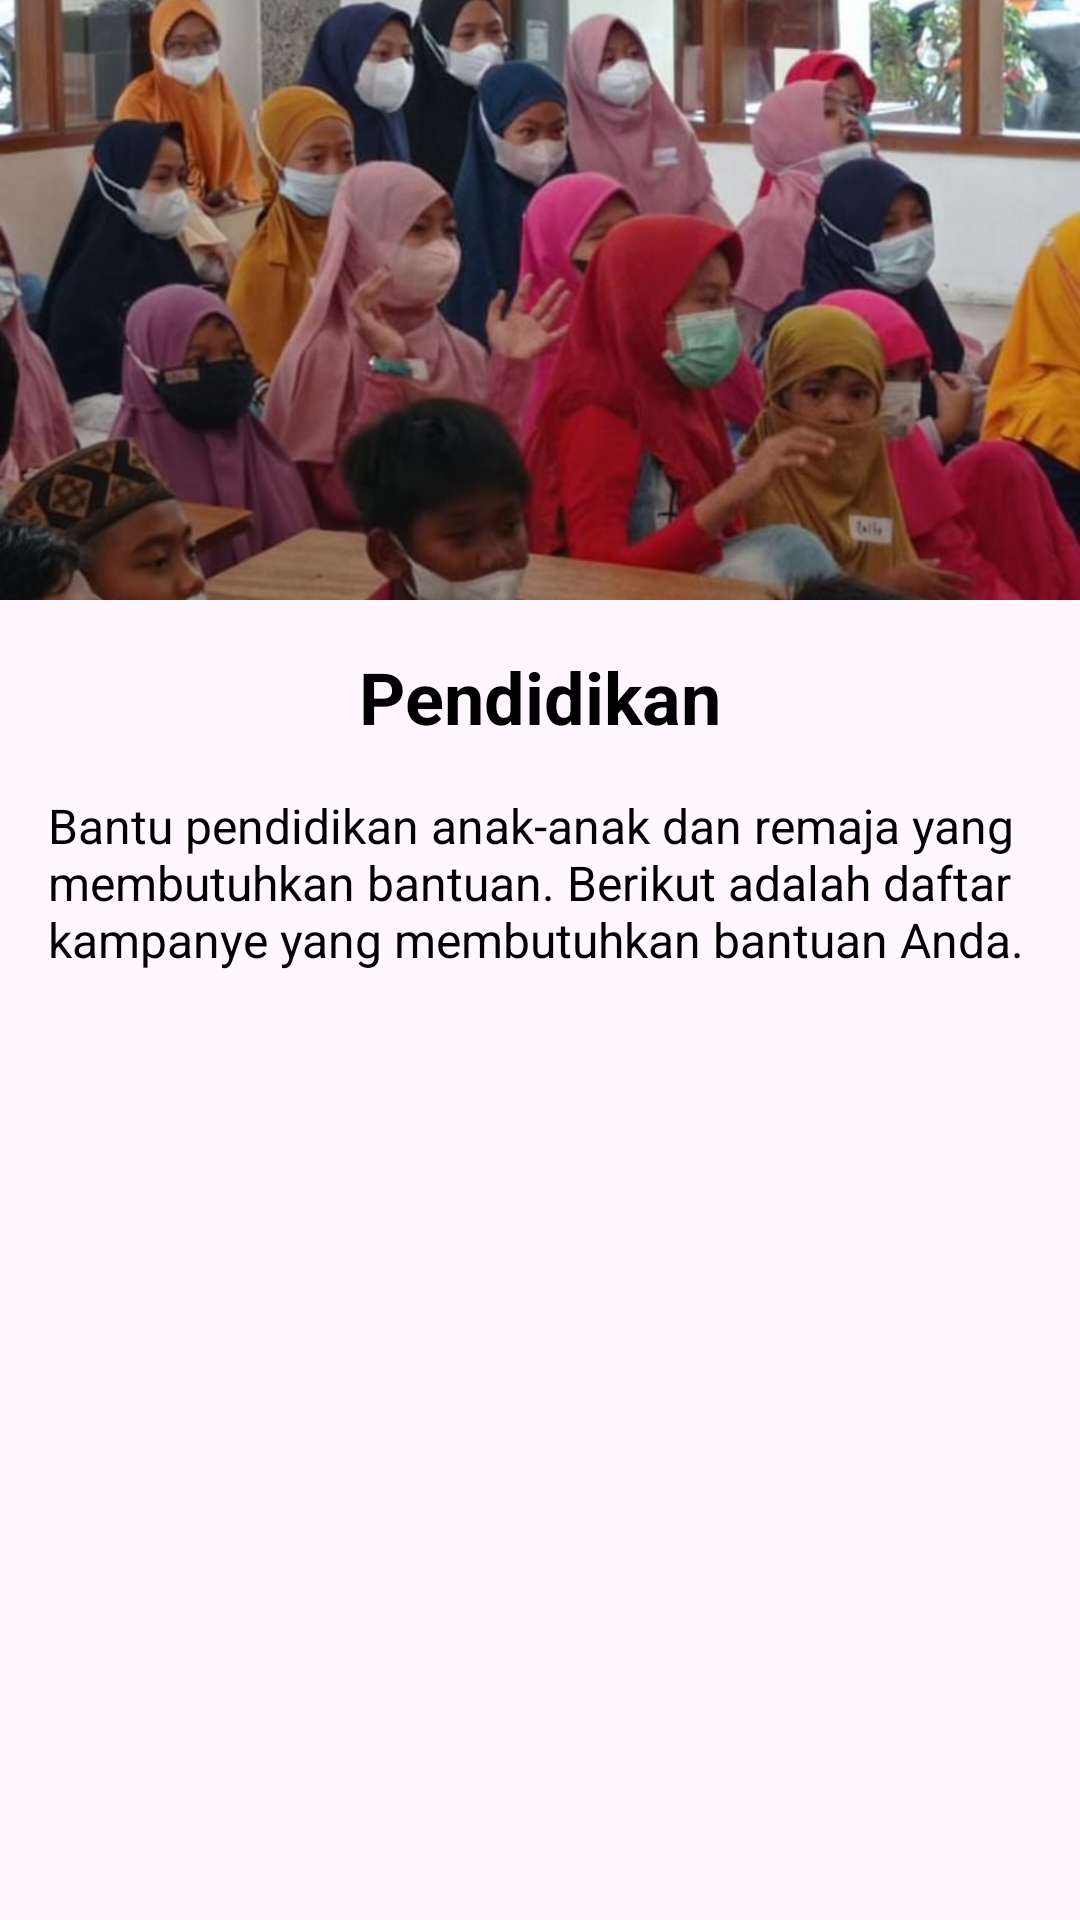

This screen was rendered from an Android layout file. Write that file and the resources it references.
<!-- AndroidManifest.xml: application theme Theme.PolinelaPeduli -->
<!-- res/layout/activity_pendidikan_header.xml -->
<?xml version="1.0" encoding="utf-8"?>
<LinearLayout xmlns:android="http://schemas.android.com/apk/res/android"
    android:layout_width="match_parent"
    android:layout_height="wrap_content"
    xmlns:tools="http://schemas.android.com/tools"
    android:orientation="vertical"
    tools:context=".activity.PendidikanActivity">

    
    <ImageView
        android:id="@+id/headerImage"
        android:layout_width="match_parent"
        android:layout_height="200dp"
        android:scaleType="centerCrop"
        android:src="@drawable/pic4"
        android:contentDescription="Pendidikan Header Image" />

    
    <TextView
        android:id="@+id/pendidikanTitle"
        android:layout_width="wrap_content"
        android:layout_height="wrap_content"
        android:text="Pendidikan"
        android:textSize="24sp"
        android:textStyle="bold"
        android:textColor="@color/black"
        android:layout_marginTop="16dp"
        android:layout_gravity="center_horizontal" />

    
    <TextView
        android:id="@+id/pendidikanDescription"
        android:layout_width="match_parent"
        android:layout_height="wrap_content"
        android:text="Bantu pendidikan anak-anak dan remaja yang membutuhkan bantuan. Berikut adalah daftar kampanye yang membutuhkan bantuan Anda."
        android:textSize="16sp"
        android:textColor="@color/black"
        android:layout_margin="16dp" />
</LinearLayout>
<!-- resources referenced by this layout -->
<resources>
  <color name="black">#FF000000</color>
  <!-- drawable pic4: jpg bitmap (drawable, 129937 bytes) -->
  <style name="Theme.PolinelaPeduli" parent="Base.Theme.PolinelaPeduli" />
  <style name="Base.Theme.PolinelaPeduli" parent="Theme.Material3.DayNight.NoActionBar">
          
          
      </style>
</resources>
